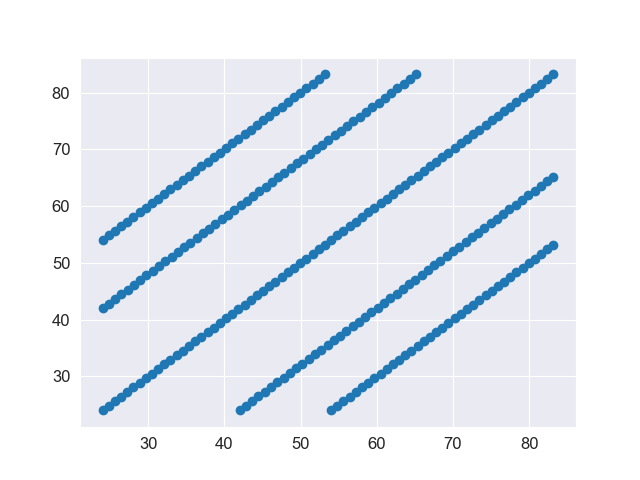

Values plotted in this chart, from the file beside it:
24.0, 24.0
24.81, 24.81
25.62, 25.62
26.43, 26.43
27.24, 27.24
28.05, 28.05
28.86, 28.86
29.68, 29.68
30.49, 30.49
31.3, 31.3
32.11, 32.11
32.92, 32.92
33.73, 33.73
34.54, 34.54
35.35, 35.35
36.16, 36.16
36.97, 36.97
37.78, 37.78
38.59, 38.59
39.41, 39.41
40.22, 40.22
41.03, 41.03
41.84, 41.84
42.65, 42.65
43.46, 43.46
44.27, 44.27
45.08, 45.08
45.89, 45.89
46.7, 46.7
47.51, 47.51
48.32, 48.32
49.14, 49.14
49.95, 49.95
50.76, 50.76
51.57, 51.57
52.38, 52.38
53.19, 53.19
54.0, 54.0
54.81, 54.81
55.62, 55.62
56.43, 56.43
57.24, 57.24
58.05, 58.05
58.86, 58.86
59.68, 59.68
60.49, 60.49
61.3, 61.3
62.11, 62.11
62.92, 62.92
63.73, 63.73
64.54, 64.54
65.35, 65.35
66.16, 66.16
66.97, 66.97
67.78, 67.78
68.59, 68.59
69.41, 69.41
70.22, 70.22
71.03, 71.03
71.84, 71.84
72.65, 72.65
... 189 more rows
